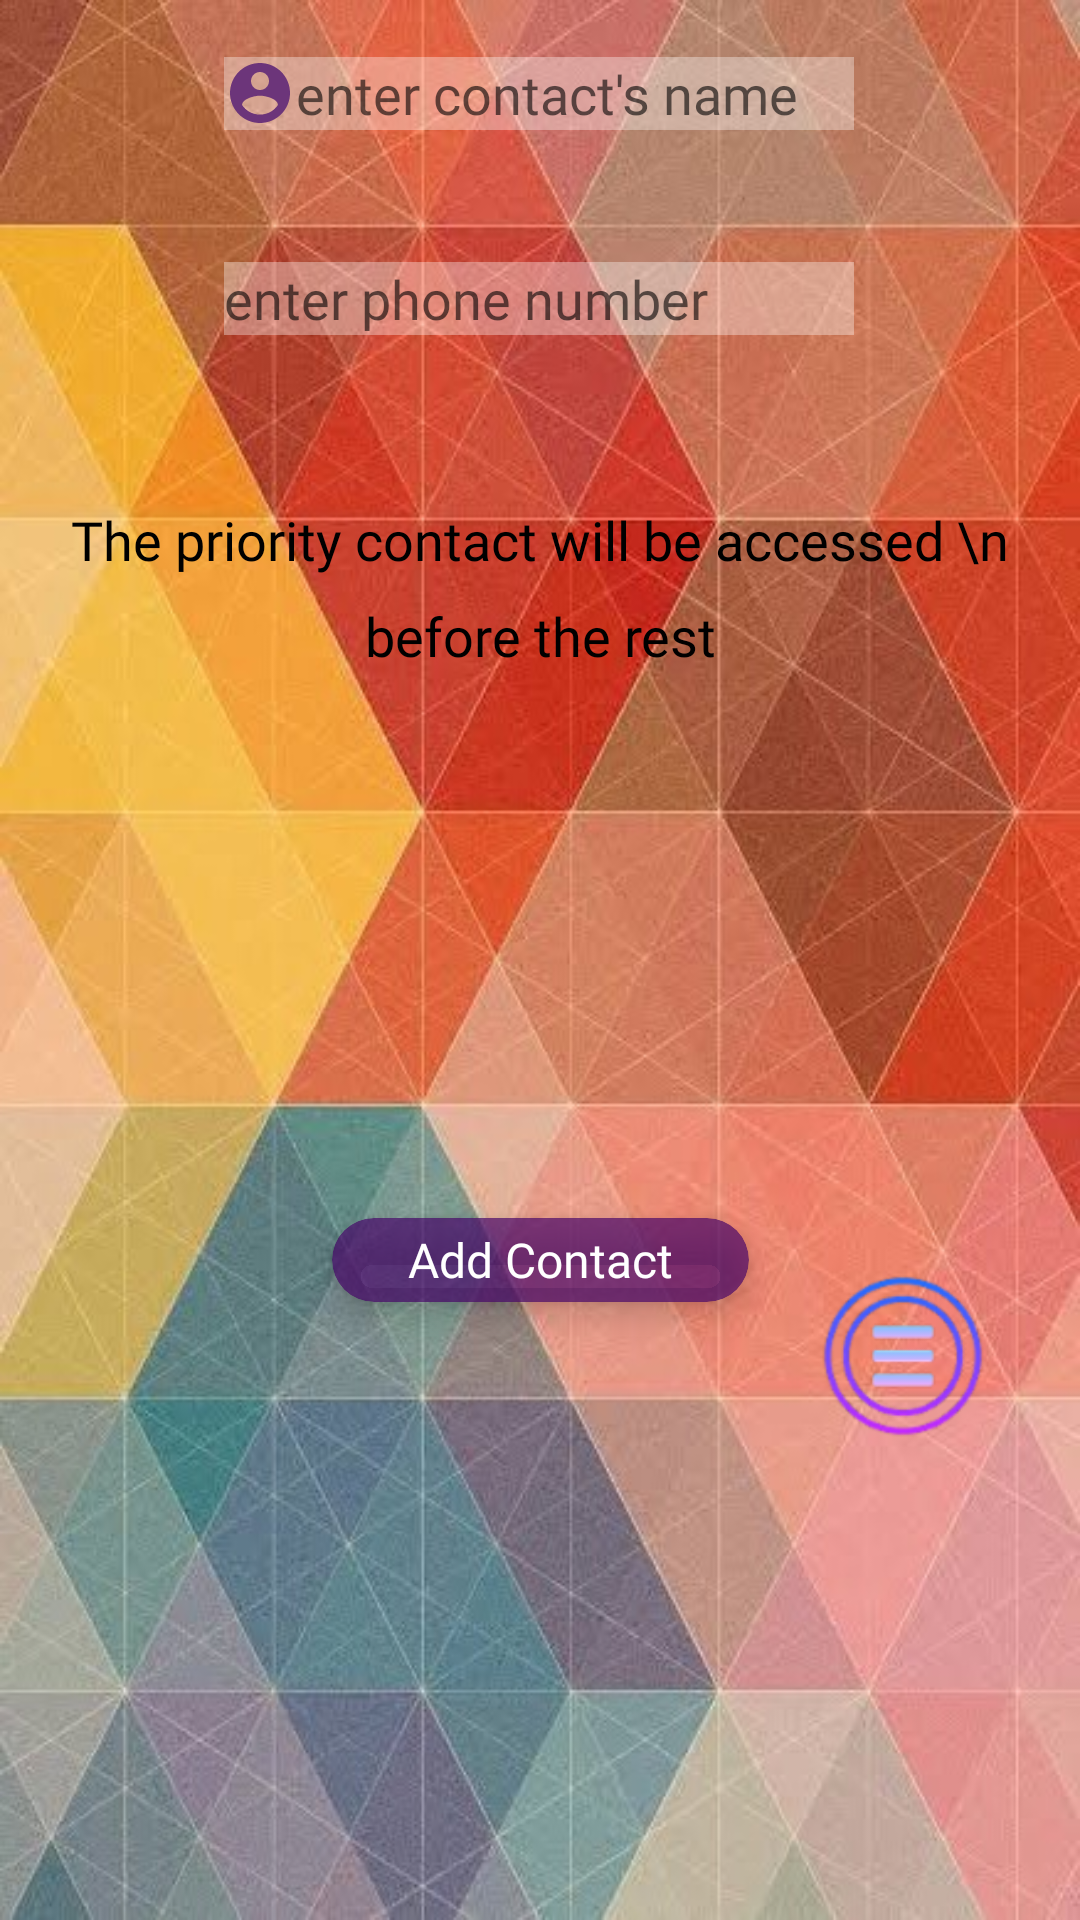

Produce the Android XML layout that renders to this screen, including the resource entries it uses.
<!-- AndroidManifest.xml: fallback theme Theme.MaterialComponents.DayNight.NoActionBar -->
<!-- res/layout/fragment_add_contacts.xml -->
<?xml version="1.0" encoding="utf-8"?>
<androidx.constraintlayout.widget.ConstraintLayout xmlns:android="http://schemas.android.com/apk/res/android"
    xmlns:app="http://schemas.android.com/apk/res-auto"
    xmlns:tools="http://schemas.android.com/tools"
    android:layout_width="match_parent"
    android:layout_height="match_parent"
    android:background="@drawable/backgroundbetter"
    tools:context=".emergencyList.AddContactsFragment">


    <EditText
        android:id="@+id/contact_name"
        android:layout_width="wrap_content"
        android:layout_height="wrap_content"
        android:layout_marginTop="33dp"
        android:layout_marginBottom="44dp"
        android:background="@color/colorAccent4"
        android:drawableLeft="@drawable/ic_account_circle_black_24dp"
        android:ems="10"
        android:fontFamily="@font/roboto_condensed_light"
        android:hint="enter contact's name"
        android:inputType="textPersonName"
        app:layout_constraintBottom_toTopOf="@+id/phone_number"
        app:layout_constraintEnd_toEndOf="parent"
        app:layout_constraintHorizontal_bias="0.497"
        app:layout_constraintStart_toStartOf="parent"
        app:layout_constraintTop_toTopOf="parent"
        app:layout_constraintVertical_bias="1.0" />

    <EditText
        android:id="@+id/phone_number"
        android:layout_width="wrap_content"
        android:layout_height="wrap_content"
        android:layout_marginBottom="56dp"
        android:background="@color/colorAccent4"
        android:drawableLeft="@drawable/ic_call_black_24dp"
        android:ems="10"
        android:fontFamily="@font/roboto_condensed_light"
        android:hint="enter phone number"
        android:inputType="phone"
        app:layout_constraintBottom_toTopOf="@+id/textView5"
        app:layout_constraintEnd_toEndOf="parent"
        app:layout_constraintHorizontal_bias="0.497"
        app:layout_constraintStart_toStartOf="parent" />

    <TextView
        android:id="@+id/textView5"
        android:layout_width="wrap_content"
        android:layout_height="wrap_content"
        android:layout_marginBottom="416dp"
        android:background="@color/colorAccent45"
        android:fontFamily="@font/roboto_condensed_light"
        android:lineHeight="32dp"
        android:text="The priority contact will be accessed \n before the rest"
        android:textAlignment="center"
        android:textColor="@color/colorAccent6"
        android:textSize="18sp"
        app:layout_constraintBottom_toBottomOf="parent"
        app:layout_constraintEnd_toEndOf="parent"
        app:layout_constraintHorizontal_bias="0.497"
        app:layout_constraintStart_toStartOf="parent" />

    <androidx.cardview.widget.CardView
        android:id="@+id/add_contact"
        android:layout_width="139dp"
        android:layout_height="28dp"
        android:layout_marginBottom="24dp"
        app:cardBackgroundColor="@color/colorAccentLogin"
        app:cardCornerRadius="15dp"
        app:cardElevation="6dp"
        app:layout_constraintBottom_toBottomOf="parent"
        app:layout_constraintEnd_toEndOf="parent"
        app:layout_constraintStart_toStartOf="parent"
        app:layout_constraintTop_toBottomOf="@+id/textView5">

        <RelativeLayout
            android:layout_width="match_parent"
            android:layout_height="match_parent">

            <TextView
                android:id="@+id/textView7"
                android:layout_width="match_parent"
                android:layout_height="match_parent"
                android:layout_alignParentStart="true"
                android:layout_alignParentLeft="true"
                android:layout_marginStart="0dp"
                android:layout_marginLeft="0dp"
                android:fontFamily="@font/roboto_condensed_light"
                android:paddingTop="3dp"
                android:text="Add Contact"
                android:textAlignment="center"
                android:textColor="@color/design_default_color_background"
                android:textSize="16sp" />
        </RelativeLayout>
    </androidx.cardview.widget.CardView>

    <ImageView
        android:id="@+id/imageView2"
        android:layout_width="wrap_content"
        android:layout_height="wrap_content"
        android:layout_marginTop="48dp"
        android:layout_marginBottom="27dp"
        android:src="@drawable/address"
        app:layout_constraintBottom_toTopOf="@+id/contact_name"
        app:layout_constraintEnd_toEndOf="parent"
        app:layout_constraintStart_toStartOf="parent"
        app:layout_constraintTop_toTopOf="parent" />

    <ImageView
        android:id="@+id/contact_list"
        android:layout_width="64dp"
        android:layout_height="74dp"
        android:layout_marginStart="320dp"
        android:layout_marginLeft="320dp"
        android:layout_marginEnd="27dp"
        android:layout_marginRight="27dp"
        android:src="@drawable/menu2"
        app:layout_constraintBottom_toBottomOf="parent"
        app:layout_constraintEnd_toEndOf="parent"
        app:layout_constraintHorizontal_bias="1.0"
        app:layout_constraintStart_toStartOf="parent"
        app:layout_constraintTop_toTopOf="parent"
        app:layout_constraintVertical_bias="0.733" />

</androidx.constraintlayout.widget.ConstraintLayout>
<!-- resources referenced by this layout -->
<resources>
  <color name="colorAccent4">#59FFFFFF</color>
  <color name="colorAccent45">#00FFFFFF</color>
  <color name="colorAccent6">#000000</color>
  <color name="colorAccentLogin">#AE460468</color>
  <!-- drawable address: png bitmap (drawable-hdpi, 10665 bytes) -->
  <!-- drawable backgroundbetter: jpeg bitmap (drawable-tvdpi, 108475 bytes) -->
  <!-- drawable ic_account_circle_black_24dp (drawable) -->
  <vector xmlns:android="http://schemas.android.com/apk/res/android"
          android:width="24dp"
          android:height="24dp"
          android:viewportWidth="24.0"
          android:viewportHeight="24.0">
      <path
          android:fillColor="#6C357A"
          android:pathData="M12,2C6.48,2 2,6.48 2,12s4.48,10 10,10 10,-4.48 10,-10S17.52,2 12,2zM12,5c1.66,0 3,1.34 3,3s-1.34,3 -3,3 -3,-1.34 -3,-3 1.34,-3 3,-3zM12,19.2c-2.5,0 -4.71,-1.28 -6,-3.22 0.03,-1.99 4,-3.08 6,-3.08 1.99,0 5.97,1.09 6,3.08 -1.29,1.94 -3.5,3.22 -6,3.22z"/>
  </vector>
  <!-- drawable menu2: png bitmap (drawable-hdpi, 3642 bytes) -->
</resources>
